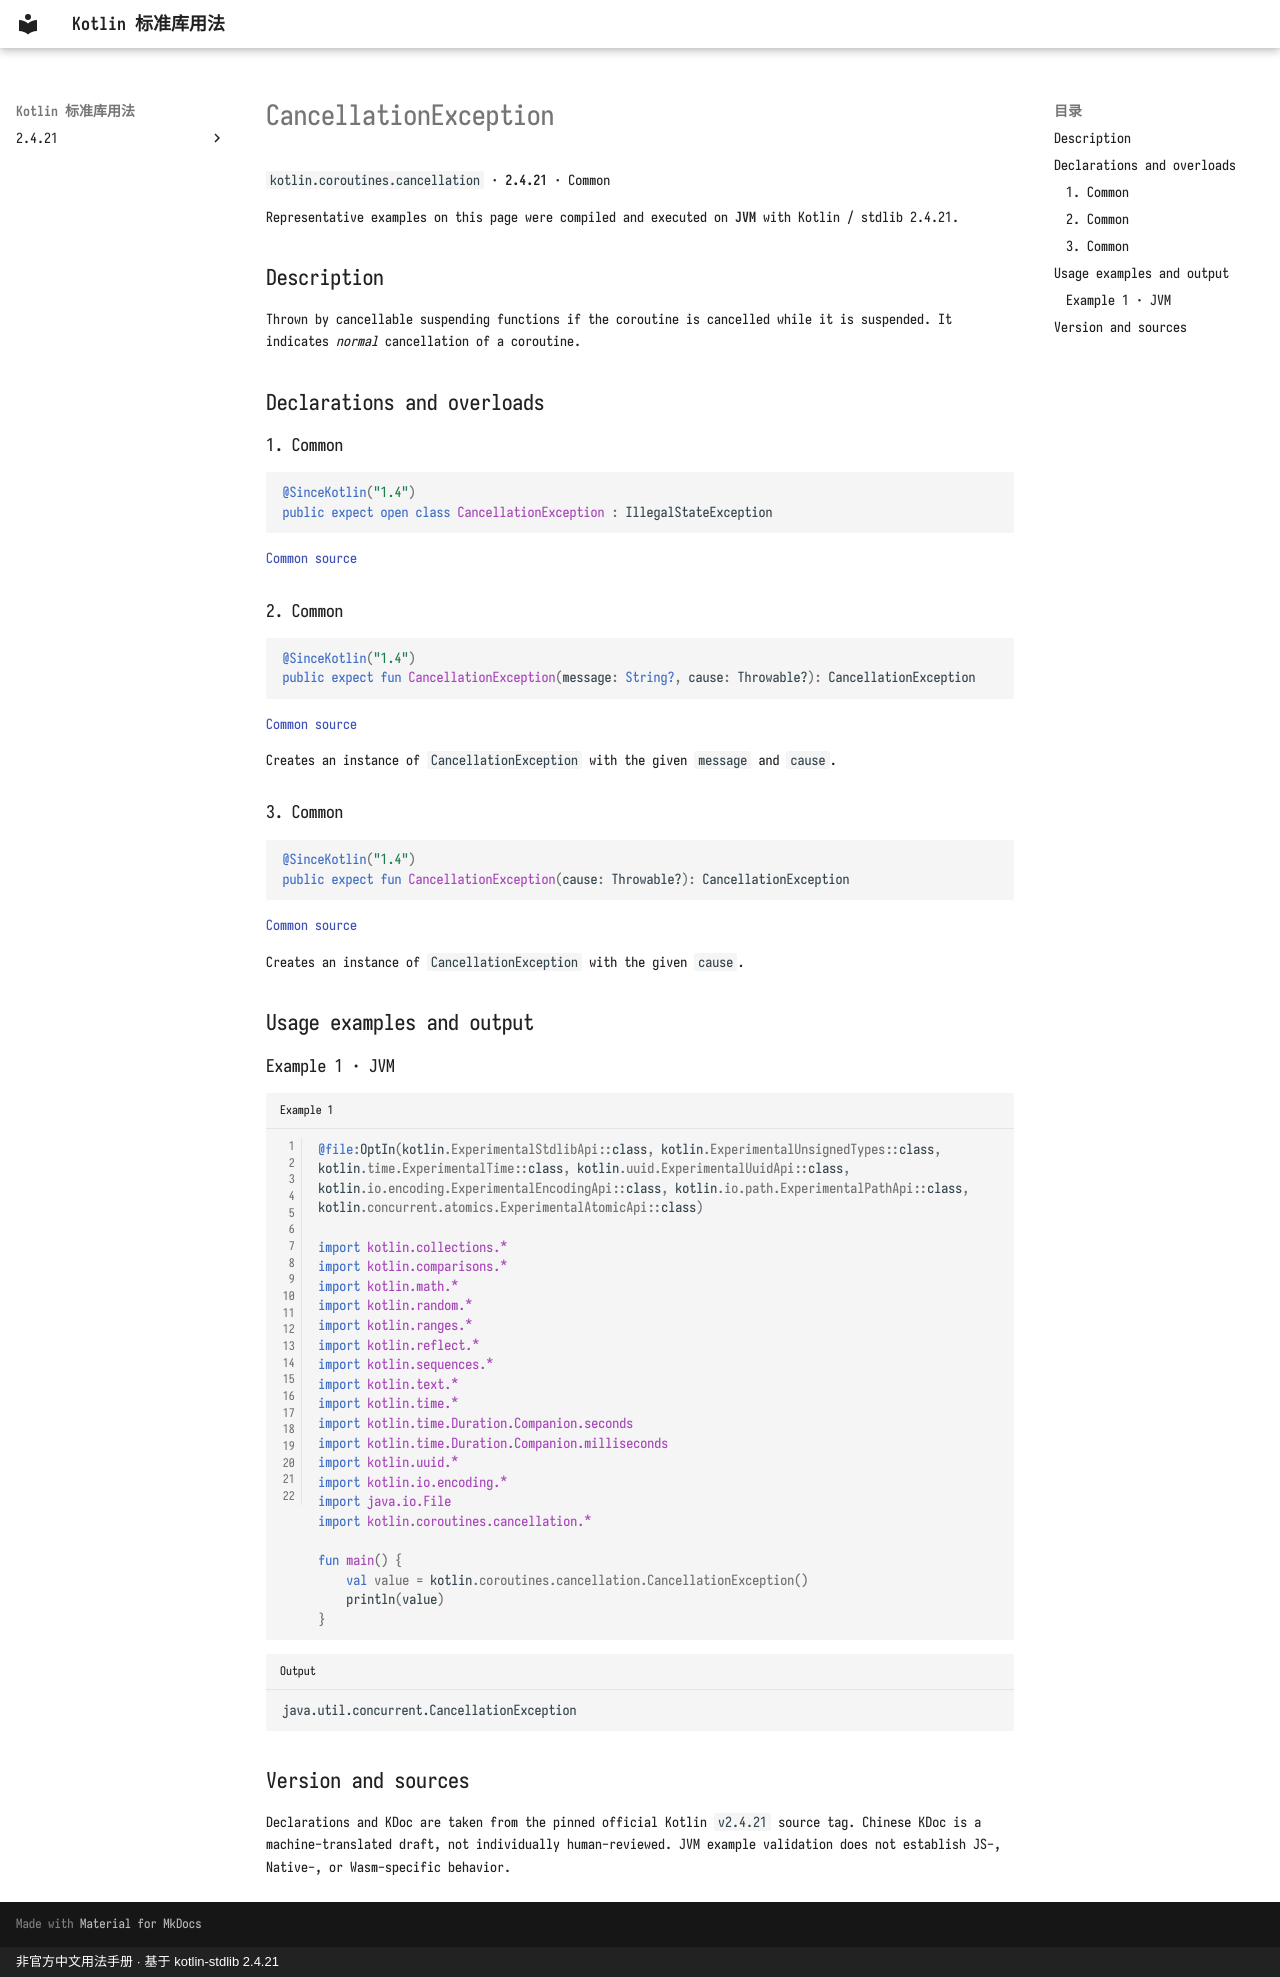

repository: oooooooko/kotlin-stdlib-docs · page: en/api/kotlin.coroutines.cancellation/cancellationexception--341df780/index.html · generator: mkdocs · copyright: 非官方中文用法手册 · 基于 kotlin-stdlib 2.4.21

# CancellationException

`kotlin.coroutines.cancellation` · **2.4.21** · Common

Representative examples on this page were compiled and executed on **JVM** with Kotlin / stdlib 2.4.21.

## Description

Thrown by cancellable suspending functions if the coroutine is cancelled while it is suspended.
It indicates _normal_ cancellation of a coroutine.

## Declarations and overloads

### 1. Common

```kotlin
@SinceKotlin("1.4")
public expect open class CancellationException : IllegalStateException
```

[Common source](https://github.com/JetBrains/kotlin/blob/v2.4.21/libraries/stdlib/src/kotlin/coroutines/cancellation/CancellationExceptionH.kt#L8)

### 2. Common

```kotlin
@SinceKotlin("1.4")
public expect fun CancellationException(message: String?, cause: Throwable?): CancellationException
```

[Common source](https://github.com/JetBrains/kotlin/blob/v2.4.21/libraries/stdlib/src/kotlin/coroutines/cancellation/CancellationExceptionH.kt#L18)

Creates an instance of `CancellationException` with the given `message` and `cause`.

### 3. Common

```kotlin
@SinceKotlin("1.4")
public expect fun CancellationException(cause: Throwable?): CancellationException
```

[Common source](https://github.com/JetBrains/kotlin/blob/v2.4.21/libraries/stdlib/src/kotlin/coroutines/cancellation/CancellationExceptionH.kt#L24)

Creates an instance of `CancellationException` with the given `cause`.

## Usage examples and output

### Example 1 · JVM

```kotlin title="Example 1" linenums="1"
@file:OptIn(kotlin.ExperimentalStdlibApi::class, kotlin.ExperimentalUnsignedTypes::class, kotlin.time.ExperimentalTime::class, kotlin.uuid.ExperimentalUuidApi::class, kotlin.io.encoding.ExperimentalEncodingApi::class, kotlin.io.path.ExperimentalPathApi::class, kotlin.concurrent.atomics.ExperimentalAtomicApi::class)

import kotlin.collections.*
import kotlin.comparisons.*
import kotlin.math.*
import kotlin.random.*
import kotlin.ranges.*
import kotlin.reflect.*
import kotlin.sequences.*
import kotlin.text.*
import kotlin.time.*
import kotlin.time.Duration.Companion.seconds
import kotlin.time.Duration.Companion.milliseconds
import kotlin.uuid.*
import kotlin.io.encoding.*
import java.io.File
import kotlin.coroutines.cancellation.*

fun main() {
    val value = kotlin.coroutines.cancellation.CancellationException()
    println(value)
}
```

```text title="Output"
java.util.concurrent.CancellationException
```

## Version and sources

Declarations and KDoc are taken from the pinned official Kotlin `v2.4.21` source tag. Chinese KDoc is a machine-translated draft, not individually human-reviewed. JVM example validation does not establish JS-, Native-, or Wasm-specific behavior.
